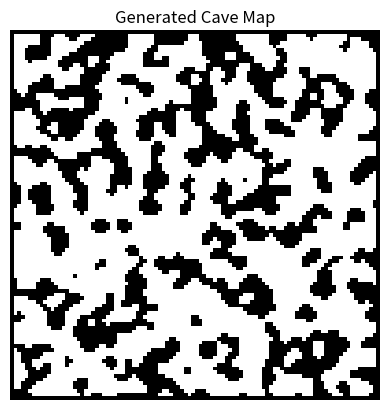

Source code (Python):
import matplotlib.pyplot as plt
import numpy as np


grid_width = 100
grid_height = grid_width
initial_wall_chance = 0.54
simulation_steps = 5
seed = 1
wall_death_limit = 4
wall_birth_limit = 5

rng = np.random.default_rng(seed)
random_grid = rng.random((grid_height, grid_width))
map_grid = np.zeros((grid_height, grid_width), dtype=int)
map_grid[random_grid < initial_wall_chance] = 1

for step in range(simulation_steps):
    new_map = map_grid.copy()
    for y in range(1, grid_height - 1):
        for x in range(1, grid_width - 1):
            neighbors = map_grid[y - 1:y + 2, x - 1:x + 2]
            wall_count = int(np.sum(neighbors) - map_grid[y, x])
            if map_grid[y, x] == 1:
                if wall_count < wall_death_limit:
                    new_map[y, x] = 0
            else:
                if wall_count > wall_birth_limit:
                    new_map[y, x] = 1
    map_grid = new_map
    print(f"Step {step + 1} complete.")

map_grid[0, :] = 1
map_grid[-1, :] = 1
map_grid[:, 0] = 1
map_grid[:, -1] = 1

plt.imshow(map_grid, cmap="gray_r")
plt.title("Generated Cave Map")
plt.axis("off")
plt.gca().set_aspect("equal")
plt.show()
